Photos from the image-classification dataset "Data" in the GitHub repository gtmray/gesture_controlled_gaming. Its 3 classes are: down, left, right.

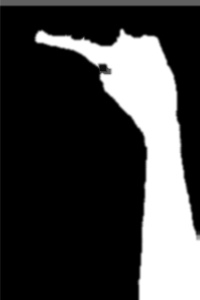
Label: left

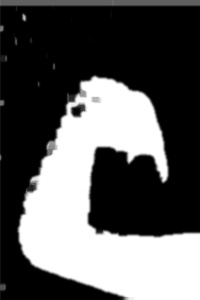
Label: down

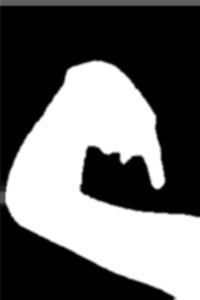
Label: down

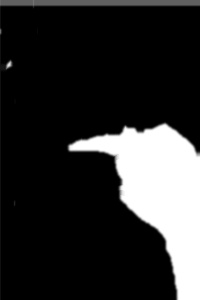
Label: left

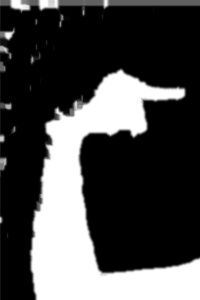
Label: right

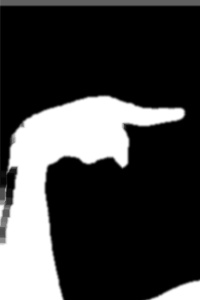
Label: right
